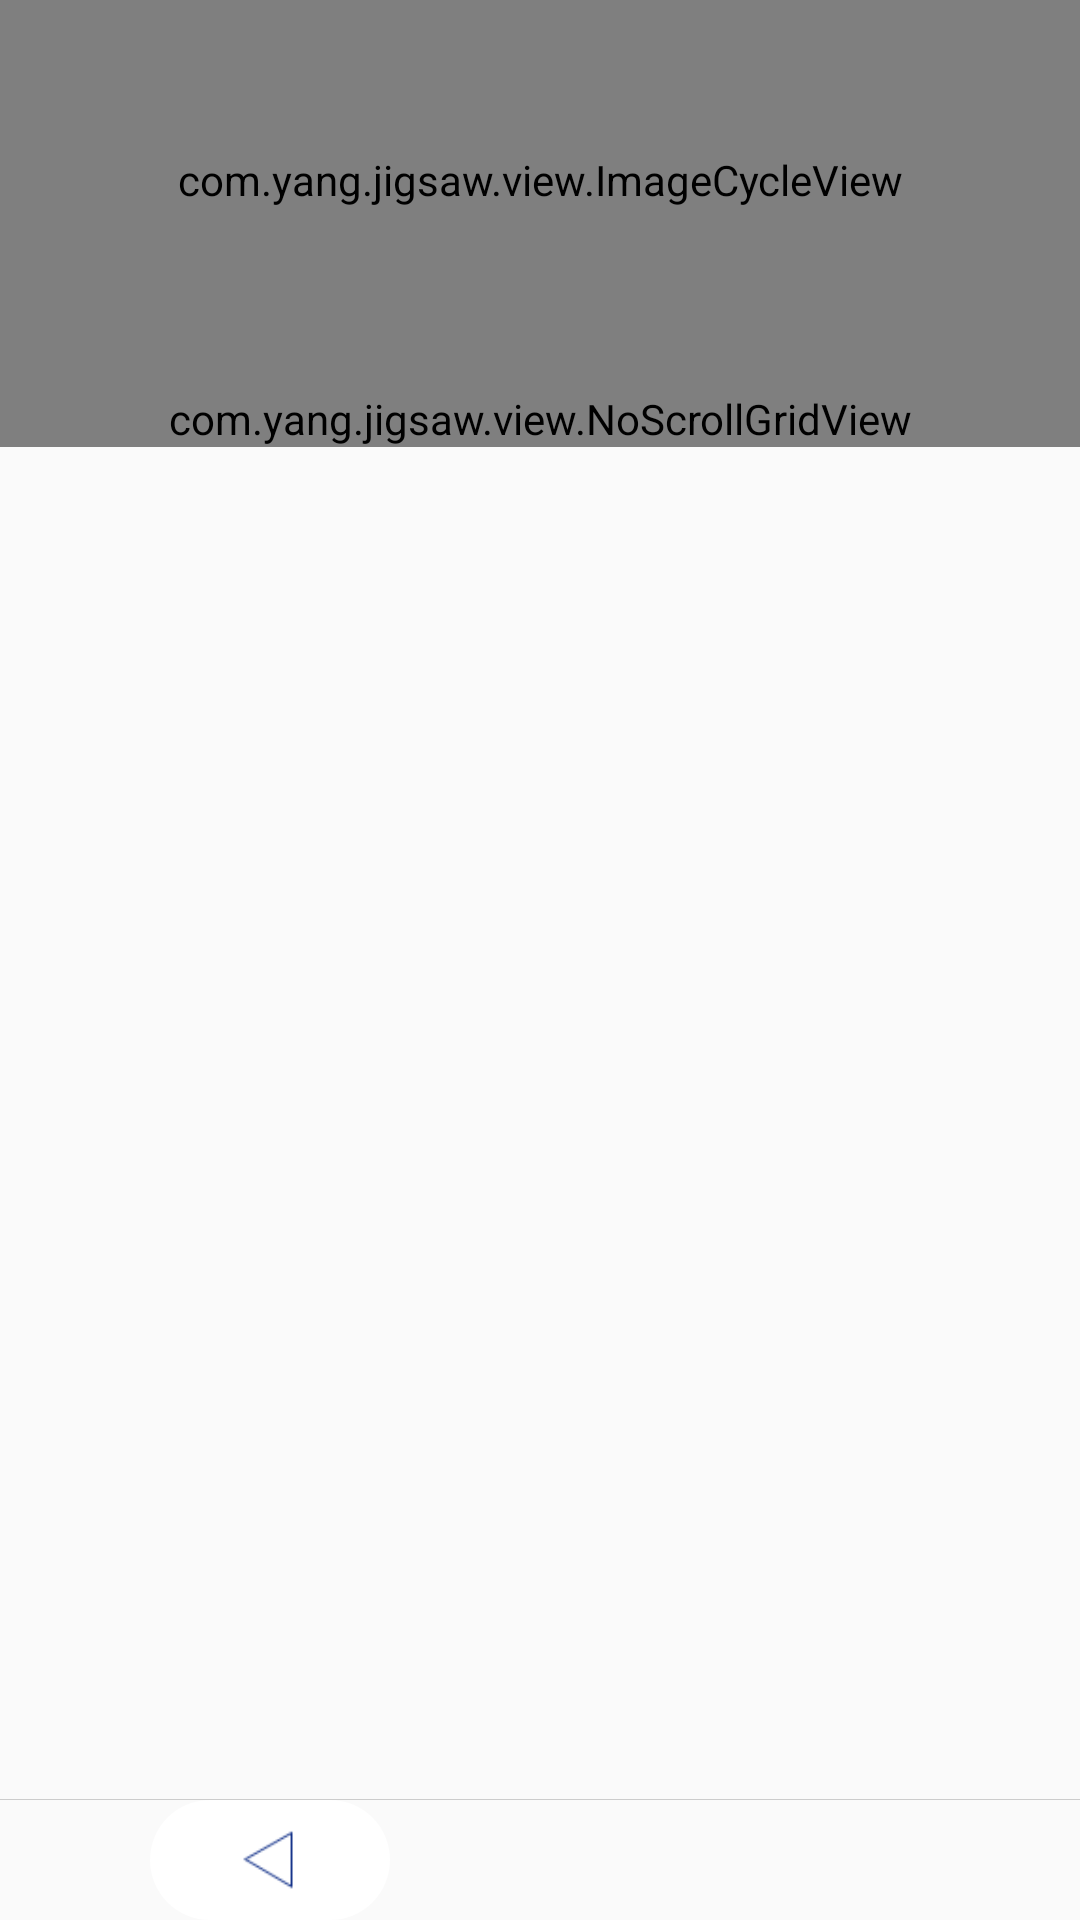

Write the Android layout XML for this screen, with the resource values it uses.
<!-- AndroidManifest.xml: application theme AppTheme -->
<!-- res/layout/image.xml -->
<?xml version="1.0" encoding="utf-8"?>
<RelativeLayout xmlns:android="http://schemas.android.com/apk/res/android"
    android:layout_width="match_parent"
    android:layout_height="match_parent">

    <ScrollView
        android:id="@+id/id_scroller"
        android:layout_width="match_parent"
        android:layout_height="match_parent"
        android:layout_above="@+id/id_line">

        <LinearLayout
            android:layout_width="match_parent"
            android:layout_height="match_parent"
            android:orientation="vertical">

            <com.yang.jigsaw.view.ImageCycleView
                android:id="@+id/id_cycleView"
                android:layout_width="match_parent"
                android:layout_height="120dp" />

            <com.yang.jigsaw.view.NoScrollGridView
                android:id="@+id/id_gridView"
                android:layout_width="match_parent"
                android:layout_height="wrap_content"
                android:cacheColorHint="@android:color/transparent"
                android:horizontalSpacing="3dp"
                android:listSelector="@android:color/transparent"
                android:numColumns="3"
                android:paddingLeft="10dp"
                android:paddingRight="10dp"
                android:paddingTop="10dp"
                android:stretchMode="columnWidth"
                android:verticalSpacing="3dp" />
        </LinearLayout>
    </ScrollView>

    <RelativeLayout
        android:id="@+id/id_line"
        android:layout_width="match_parent"
        android:layout_height="1px"
        android:layout_above="@+id/id_bottom"
        android:background="#cccccc" />

    <LinearLayout
        android:id="@+id/id_bottom"
        android:layout_width="match_parent"
        android:layout_height="40dp"
        android:layout_alignParentBottom="true"
        android:gravity="center_vertical"
        android:orientation="horizontal">

        <ImageView
            android:id="@+id/id_back"
            android:layout_width="80dp"
            android:layout_height="40dp"
            android:layout_marginLeft="50dp"
            android:scaleType="fitCenter"
            android:background="@drawable/button_shape_finger"
            android:paddingBottom="10dp"
            android:paddingTop="10dp"
            android:src="@mipmap/triangle_empty" />
    </LinearLayout>
</RelativeLayout>
<!-- resources referenced by this layout -->
<resources>
  <!-- drawable button_shape_finger: vector/xml drawable (drawable, 2197 chars, omitted) -->
  <!-- mipmap triangle_empty: png bitmap (mipmap-hdpi, 664 bytes) -->
  <style name="AppTheme" parent="Theme.AppCompat.Light.DarkActionBar">
          
          <item name="colorPrimary">@color/colorPrimary</item>
          <item name="colorPrimaryDark">@color/colorPrimaryDark</item>
          <item name="colorAccent">@color/colorAccent</item>
      </style>
  <color name="colorPrimary">#3F51B5</color>
  <color name="colorPrimaryDark">#303F9F</color>
  <color name="colorAccent">#FF4081</color>
</resources>
